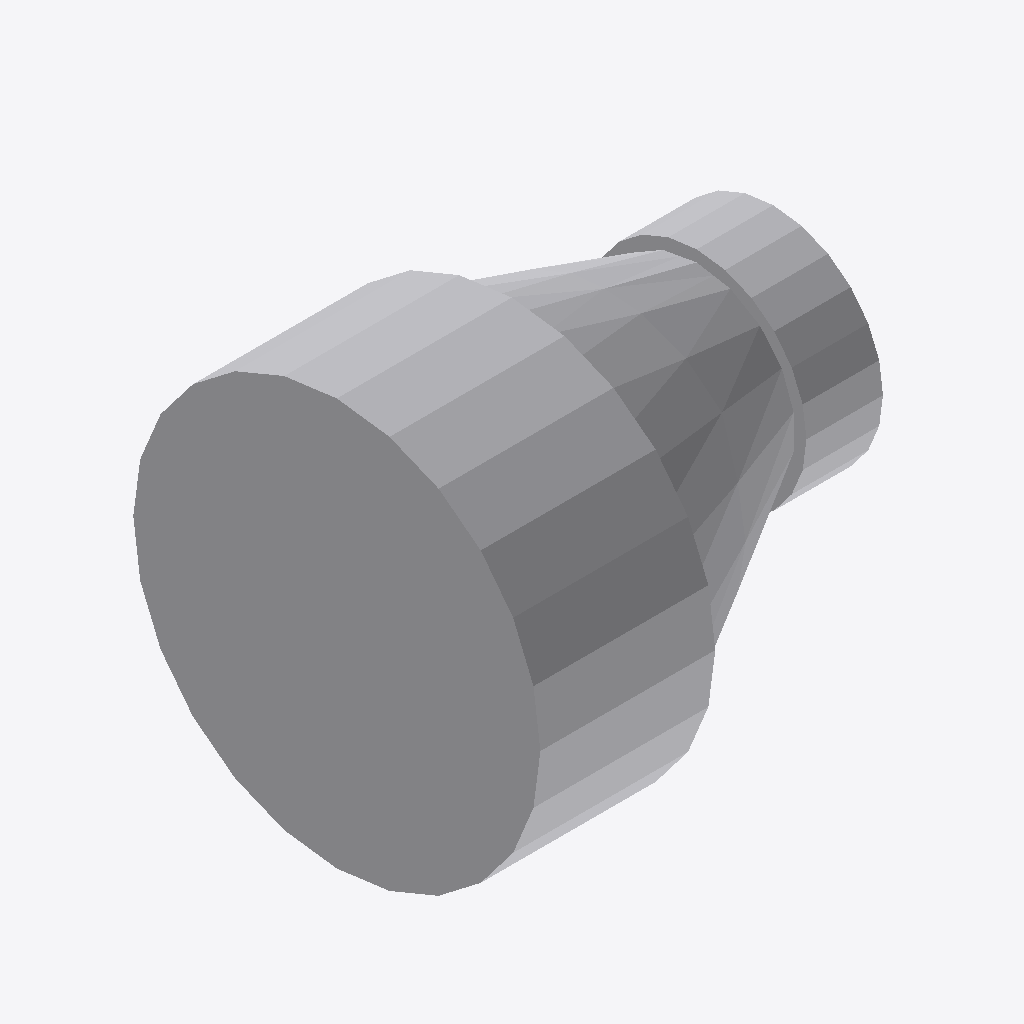
Isometric view of an IFC building model (IFC-SPF (STEP), schema IFC4, length unit metre), seen from the south-west, elements coloured by IFC class: 1 other element (light grey).
Extent 0.204 m × 0.236 m × 0.257 m (x, y, z). Storeys (1): Ebene 0 at 0.00 m. Elements (1): 1 IfcPipeFitting.

HEADER;
FILE_DESCRIPTION(('ViewDefinition [CoordinationView_V2.0]','ExchangeRequirement []'),'2;1');
FILE_NAME('','2024-05-09T14:06:20',(''),(''),'ODA IFC SDK 22.6','22.1.1.516 - Exporter 22.1.1.516 - Default UI','');
FILE_SCHEMA(('IFC4'));
ENDSEC;
DATA;
#93=IFCPROJECT('3JkdSrIPPFBg8WI9Yiw3Uw',#20,'',$,$,'','',(#86),#83);
#105=IFCSITE('3JkdSrIPPFBg8WI9Yiw3Uu',#20,'Default',$,$,#104,$,$,.ELEMENT.,(42,24,53,508911),(-71,-15,-29,-58837),0.0,$,$);
#95=IFCBUILDING('3JkdSrIPPFBg8WI9Yiw3Ux',#20,'',$,$,#16,$,'',.ELEMENT.,$,$,#94);
#98=IFCBUILDINGSTOREY('3JkdSrIPPFBg8WI9XJ5yzH',#20,'Ebene 0',$,'Ebene:Ebene 1',#97,$,'Ebene 0',.ELEMENT.,0.0);
#303=IFCPIPEFITTING('1$O53gTk9Cjfjjdp4hDs1U',#20,'DB_Rohre_Uebergang_Rohrsohle_buendig_Entwaesserung:DB_Rohre_Uebergang_Rohrsohle_buendig_Entwaesserung:1192603',$,'DB_Rohre_Uebergang_Rohrsohle_buendig_Entwaesserung:DB_Rohre_Uebergang_Rohrsohle_buendig_Entwaesserung',#302,#300,'1192603',.NOTDEFINED.);
ENDSEC;
